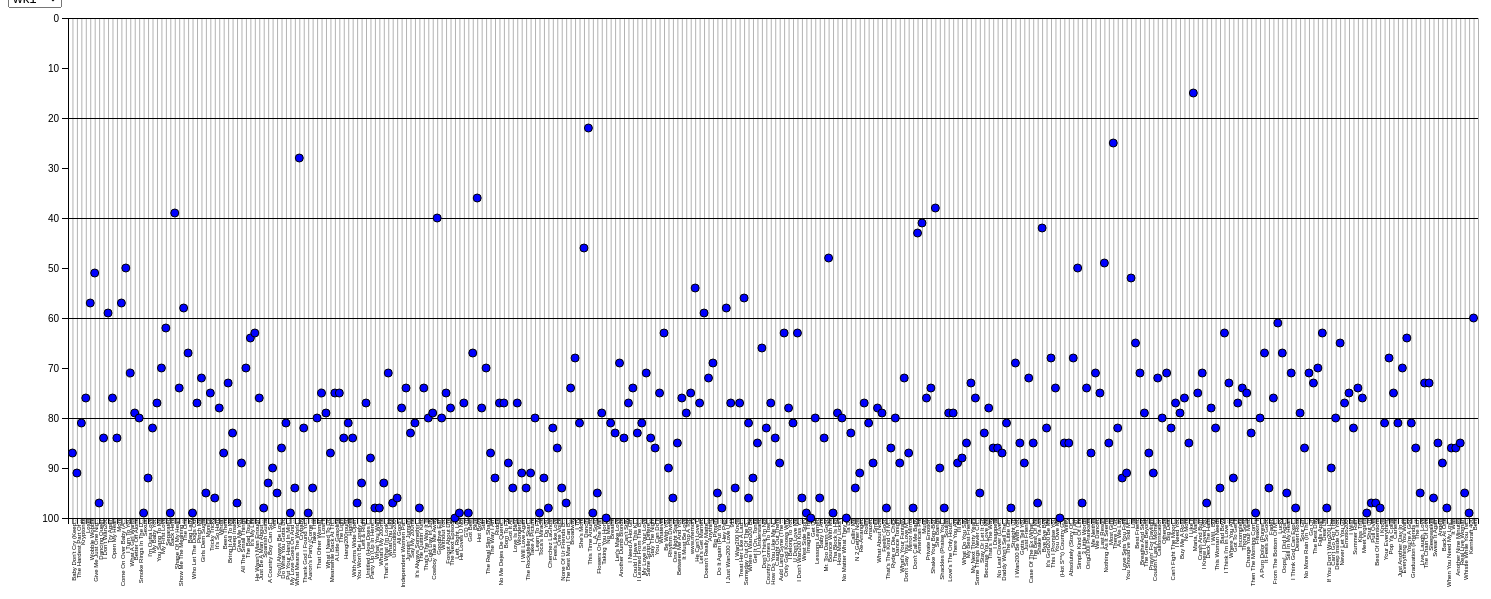
D3 v4 page, settled after 480 driven frames (8 s of simulated time); the page loaded 1 data file(s).



// set the dimensions and margins of the graph
var margin = {top: 10, right: 30, bottom: 90, left: 60},
    width = 1500 - margin.left - margin.right,
    height = 600 - margin.top - margin.bottom;

// append the svg object to the body of the page
var svg = d3.select("#my_dataviz")
  .append("svg")
    .attr("width", width + margin.left + margin.right)
    .attr("height", height + margin.top + margin.bottom)
    .call(d3.zoom().on("zoom", function () {
              svg.attr("transform", d3.event.transform)
      }))
  .append("g")
    .attr("transform",
          "translate(" + margin.left + "," + margin.top + ")");

  

// Parse the Data
d3.csv("/billboard3.csv", function(data) {

var grps = ["wk1", "wk2", "wk3","wk4","wk5", "wk6", "wk7","wk8","wk9", "wk10", "wk11","wk12","wk13", "wk14", "wk15","wk16","wk17","wk18","wk19","wk20","wk21", "wk22","wk23","wk24", "wk25", "wk26","wk27","wk28", "wk29", "wk30","wk31","wk32","wk33","wk33","wk34",    "wk35", "wk36","wk37","wk38", "wk39", "wk40","wk41","wk42", "wk43", "wk44","wk45","wk46","wk47","wk48","wk49","wk50","wk51","wk52","wk53","wk54","wk55","wk56","wk57","wk58","wk59"
    ,"wk60","wk61","wk62","wk63","wk64","wk65","wk66","wk67","wk68","wk69","wk70","wk71","wk72","wk73","wk74","wk75","wk76"]      
d3.select("#selectButton")
    .selectAll('myOptions')
        .data(grps)
        .enter()
        .append('option')
        .text(function (d) {return d;})
        .attr("value", function (d) { return d;})



        // X axis
var x = d3.scaleBand()
  .range([ 0, width ])
  .domain(data.map(function(d) { return d.track; }))
  .padding(1);
svg.append("g")
  .attr("transform", "translate(0," + height + ")")
  .call(d3.axisBottom(x))
  .selectAll("text")
    .attr("transform", "translate(-10,0)rotate(-90)")
    .style("text-anchor", "end")
    .style("font-size", "6px");

    // Add Y axis
var y = d3.scaleLinear()
  .domain([100, 0])
  .range([ height, 0]);
svg.append("g")
  .call(d3.axisLeft(y));

// Lines
var line = svg.selectAll("myline")
  .data(data)
  .enter()
  .append("line")
    .attr("x1", function(d) { return x(d.track); })
    .attr("x2", function(d) { return x(d.track); })
    .attr("y1", function(d) { return y(d.wk1); })
    .attr("y2", y(0))
    .attr("stroke", "none")

function make_x_gridlines() {		
return d3.axisBottom(x)
    .ticks(5)
}

// gridlines in y axis function
function make_y_gridlines() {		
    return d3.axisLeft(y)
        .ticks(5)
}

// add the X gridlines
svg.append("g")			
    .attr("class", "grid")
    .style("opacity", 0.3)
    .attr("transform", "translate(0," + height + ")")
    .call(make_x_gridlines()
        .tickSize(-height)
        .tickFormat("")
    )

// add the Y gridlines
svg.append("g")			
    .attr("class", "grid")
    
    .call(make_y_gridlines()
        .tickSize(-width)
        .tickFormat("")
    )


// Circles
var dot = svg.selectAll("mycircle")
  .data(data)
  .enter()
  .append("circle")
    .attr("cx", function(d) { return x(d.track); })
    .attr("cy", function(d) { return y(d.wk1); })
    .attr("r", "4")
    .style("fill", "blue")
    .attr("stroke", "black")


function update(selectedGroup) {
    var dataFilter = data.map(function(d){return {artist: d.artist, track:d.track, date:d.date,wk1:d[selectedGroup]} })

    line
        .data(dataFilter)
        .transition()
        .duration(1000)
        .attr("x1", function(d) { return x(d.track); })
        .attr("x2", function(d) { return x(d.track); })
        .attr("y1", function(d) { return y(d.wk1); })
        .attr("y2", y(0))
        
    dot
        .data(dataFilter)
        .transition()
        .duration(1000)
            .attr("cx", function(d) { return x(d.track) })
            .attr("cy", function(d) { return y(+d.wk1) })
        
        }
    d3.select("#selectButton").on("change", function(d) {
        var selectedOption = d3.select(this).node().value
        update(selectedOption)
    })
    
 
    
})





### data: billboard3.csv
, artist, track, date.entered, wk1, wk2, wk3, wk4, wk5, wk6, wk7, wk8, wk9, wk10, wk11, wk12, wk13, wk14, wk15, wk16, wk17, wk18, wk19, wk20
1, 2 Pac, Baby Don't Cry (Keep..., 2000-02-26, 87, 82, 72, 77, 87, 94, 99, 200, 200, 200, 200, 200, 200, 200, 200, 200, 200, 200, 200, 200
2, 2Ge+her, The Hardest Part Of ..., 2000-09-02, 91, 87, 92, 200, 200, 200, 200, 200, 200, 200, 200, 200, 200, 200, 200, 200, 200, 200, 200, 200
3, 3 Doors Down, Kryptonite, 2000-04-08, 81, 70, 68, 67, 66, 57, 54, 53, 51, 51, 51, 51, 47, 44, 38, 28, 22, 18, 18, 14
4, 3 Doors Down, Loser, 2000-10-21, 76, 76, 72, 69, 67, 65, 55, 59, 62, 61, 61, 59, 61, 66, 72, 76, 75, 67, 73, 70
5, 504 Boyz, Wobble Wobble, 2000-04-15, 57, 34, 25, 17, 17, 31, 36, 49, 53, 57, 64, 70, 75, 76, 78, 85, 92, 96, 200, 200
6, 98^0, Give Me Just One Nig..., 2000-08-19, 51, 39, 34, 26, 26, 19, 2, 2, 3, 6, 7, 22, 29, 36, 47, 67, 66, 84, 93, 94
7, A*Teens, Dancing Queen, 2000-07-08, 97, 97, 96, 95, 100, 200, 200, 200, 200, 200, 200, 200, 200, 200, 200, 200, 200, 200, 200, 200
8, Aaliyah, I Don't Wan200, 2000-01-29, 84, 62, 51, 41, 38, 35, 35, 38, 38, 36, 37, 37, 38, 49, 61, 63, 62, 67, 83, 86
9, Aaliyah, Try Again, 2000-03-18, 59, 53, 38, 28, 21, 18, 16, 14, 12, 10, 9, 8, 6, 1, 2, 2, 2, 2, 3, 4
10, Adams, Yolanda, Open My Heart, 2000-08-26, 76, 76, 74, 69, 68, 67, 61, 58, 57, 59, 66, 68, 61, 67, 59, 63, 67, 71, 79, 89
11, Adkins, Trace, More, 2000-04-29, 84, 84, 75, 73, 73, 69, 68, 65, 73, 83, 92, 200, 200, 200, 200, 200, 200, 200, 200, 200
12, Aguilera, Christi200, Come On Over Baby (A..., 2000-08-05, 57, 47, 45, 29, 23, 18, 11, 9, 9, 11, 1, 1, 1, 1, 4, 8, 12, 22, 23, 43
13, Aguilera, Christi200, I Turn To You, 2000-04-15, 50, 39, 30, 28, 21, 19, 20, 17, 17, 17, 17, 3, 3, 7, 10, 17, 25, 29, 29, 40
14, Aguilera, Christi200, What A Girl Wants, 1999-11-27, 71, 51, 28, 18, 13, 13, 11, 1, 1, 2, 2, 3, 3, 4, 12, 11, 13, 15, 18, 20
15, Alice Deejay, Better Off Alone, 2000-04-08, 79, 65, 53, 48, 45, 36, 34, 29, 27, 30, 36, 37, 39, 49, 57, 63, 65, 68, 79, 86
16, Allan, Gary, Smoke Rings In The D..., 2000-01-22, 80, 78, 76, 77, 92, 200, 200, 200, 200, 200, 200, 200, 200, 200, 200, 200, 200, 200, 200, 200
17, Amber, Sexual, 1999-07-17, 99, 99, 96, 96, 100, 93, 93, 96, 200, 200, 99, 200, 96, 96, 99, 98, 98, 200, 95, 88
18, A200stacia, I'm Outta Love, 2000-04-01, 92, 200, 200, 95, 200, 200, 200, 200, 200, 200, 200, 97, 200, 200, 200, 200, 200, 200, 200, 200
19, Anthony, Marc, My Baby You, 2000-09-16, 82, 76, 76, 70, 82, 81, 74, 80, 76, 76, 73, 74, 87, 83, 89, 93, 94, 94, 91, 90
20, Anthony, Marc, You Sang To Me, 2000-02-26, 77, 54, 50, 43, 30, 27, 21, 18, 15, 13, 13, 13, 13, 5, 2, 2, 5, 7, 9, 12
21, Avant, My First Love, 2000-11-04, 70, 62, 56, 43, 39, 33, 26, 26, 26, 31, 32, 31, 38, 38, 52, 57, 64, 73, 81, 79
22, Avant, Separated, 2000-04-29, 62, 32, 30, 23, 26, 30, 35, 32, 32, 25, 23, 28, 27, 29, 27, 31, 31, 33, 40, 51
23, BBMak, Back Here, 2000-04-29, 99, 86, 60, 52, 38, 34, 28, 21, 18, 18, 19, 15, 18, 13, 16, 15, 16, 16, 17, 15
24, Backstreet Boys, The, Shape Of My Heart, 2000-10-14, 39, 25, 24, 15, 12, 12, 10, 9, 10, 12, 17, 19, 29, 26, 24, 31, 52, 63, 62, 70
25, Backstreet Boys, The, Show Me The Meaning ..., 2000-01-01, 74, 62, 55, 25, 16, 14, 12, 10, 12, 9, 7, 6, 6, 6, 8, 9, 13, 19, 23, 26
26, Backstreet Boys, The, The One, 2000-05-27, 58, 50, 43, 37, 31, 30, 39, 47, 55, 61, 76, 90, 93, 93, 100, 200, 200, 200, 200, 200
27, Badu, Erkyah, Bag Lady, 2000-08-19, 67, 53, 42, 41, 48, 42, 34, 6, 9, 9, 8, 11, 15, 21, 26, 29, 26, 38, 56, 66
28, Baha Men, Who Let The Dogs Out, 2000-07-22, 99, 92, 85, 76, 65, 54, 61, 58, 54, 54, 53, 53, 43, 40, 44, 41, 51, 65, 78, 84
29, Bare200ked Ladies, Pinch Me, 2000-09-09, 77, 76, 69, 45, 51, 37, 33, 29, 26, 25, 16, 15, 15, 19, 19, 20, 22, 20, 21, 34
30, Beenie Man, Girls Dem Sugar, 2000-10-21, 72, 72, 63, 56, 62, 63, 54, 60, 69, 75, 84, 92, 85, 84, 95, 200, 200, 200, 200, 200
31, Before Dark, Monica, 2000-05-20, 95, 87, 80, 80, 77, 87, 91, 91, 100, 200, 200, 200, 200, 200, 200, 200, 200, 200, 200, 200
32, Bega, Lou, Tricky Tricky, 2000-01-29, 75, 74, 87, 200, 200, 200, 200, 200, 200, 200, 200, 200, 200, 200, 200, 200, 200, 200, 200, 200
33, Big Punisher, It's So Hard, 2000-04-22, 96, 87, 75, 79, 81, 81, 76, 76, 78, 84, 90, 88, 94, 98, 100, 200, 200, 200, 200, 200
34, Black Rob, Whoa!, 2000-03-04, 78, 59, 53, 52, 47, 46, 43, 47, 47, 58, 54, 57, 70, 85, 84, 93, 97, 200, 200, 200
35, Black, Clint, Been There, 2000-02-19, 87, 73, 62, 58, 58, 57, 51, 47, 44, 44, 44, 55, 53, 53, 63, 84, 85, 87, 95, 100
36, Blaque, Bring It All To Me, 1999-10-23, 73, 63, 50, 42, 24, 19, 17, 14, 11, 9, 9, 9, 10, 5, 5, 6, 8, 9, 15, 15
37, Blige, Mary J., Deep Inside, 1999-11-13, 83, 80, 80, 75, 75, 73, 64, 64, 65, 67, 63, 67, 75, 85, 94, 200, 200, 200, 200, 200
38, Blige, Mary J., Give Me You, 2000-04-15, 97, 94, 77, 76, 68, 77, 89, 90, 200, 100, 200, 200, 200, 200, 200, 200, 200, 200, 200, 200
39, Blink-182, All The Small Things, 1999-12-04, 89, 76, 69, 59, 59, 51, 50, 35, 26, 15, 7, 6, 8, 8, 9, 11, 14, 16, 18, 23
40, Bloodhound Gang, The Bad Touch, 2000-03-18, 70, 62, 55, 55, 52, 57, 72, 80, 82, 92, 96, 98, 200, 200, 200, 200, 200, 200, 200, 200
41, Bon Jovi, It's My Life, 2000-08-12, 64, 58, 51, 51, 48, 45, 36, 33, 34, 34, 35, 34, 39, 44, 51, 58, 61, 84, 85, 87
42, Braxton, Toni, He Wasn't Man Enough, 2000-03-18, 63, 55, 48, 39, 35, 24, 3, 2, 2, 4, 4, 5, 11, 12, 16, 15, 14, 14, 12, 10
43, Braxton, Toni, Just Be A Man About ..., 2000-07-29, 76, 69, 51, 42, 37, 32, 32, 34, 34, 38, 50, 53, 53, 63, 65, 72, 79, 84, 89, 90
44, Braxton, Toni, Spanish Guitar, 2000-12-02, 98, 98, 98, 200, 200, 200, 200, 200, 200, 200, 200, 200, 200, 200, 200, 200, 200, 200, 200, 200
45, Brock, Chad, A Country Boy Can Su..., 2000-01-01, 93, 75, 92, 200, 200, 200, 200, 200, 200, 200, 200, 200, 200, 200, 200, 200, 200, 200, 200, 200
46, Brock, Chad, Yes!, 2000-04-08, 90, 77, 66, 61, 59, 47, 39, 33, 32, 31, 28, 27, 22, 27, 31, 39, 45, 50, 53, 59
47, Brooks & Dunn, You'll Always Be Lov..., 2000-06-10, 95, 85, 85, 85, 83, 83, 82, 74, 74, 68, 62, 56, 56, 55, 62, 71, 86, 100, 98, 200
… [head cut at 6 KiB]